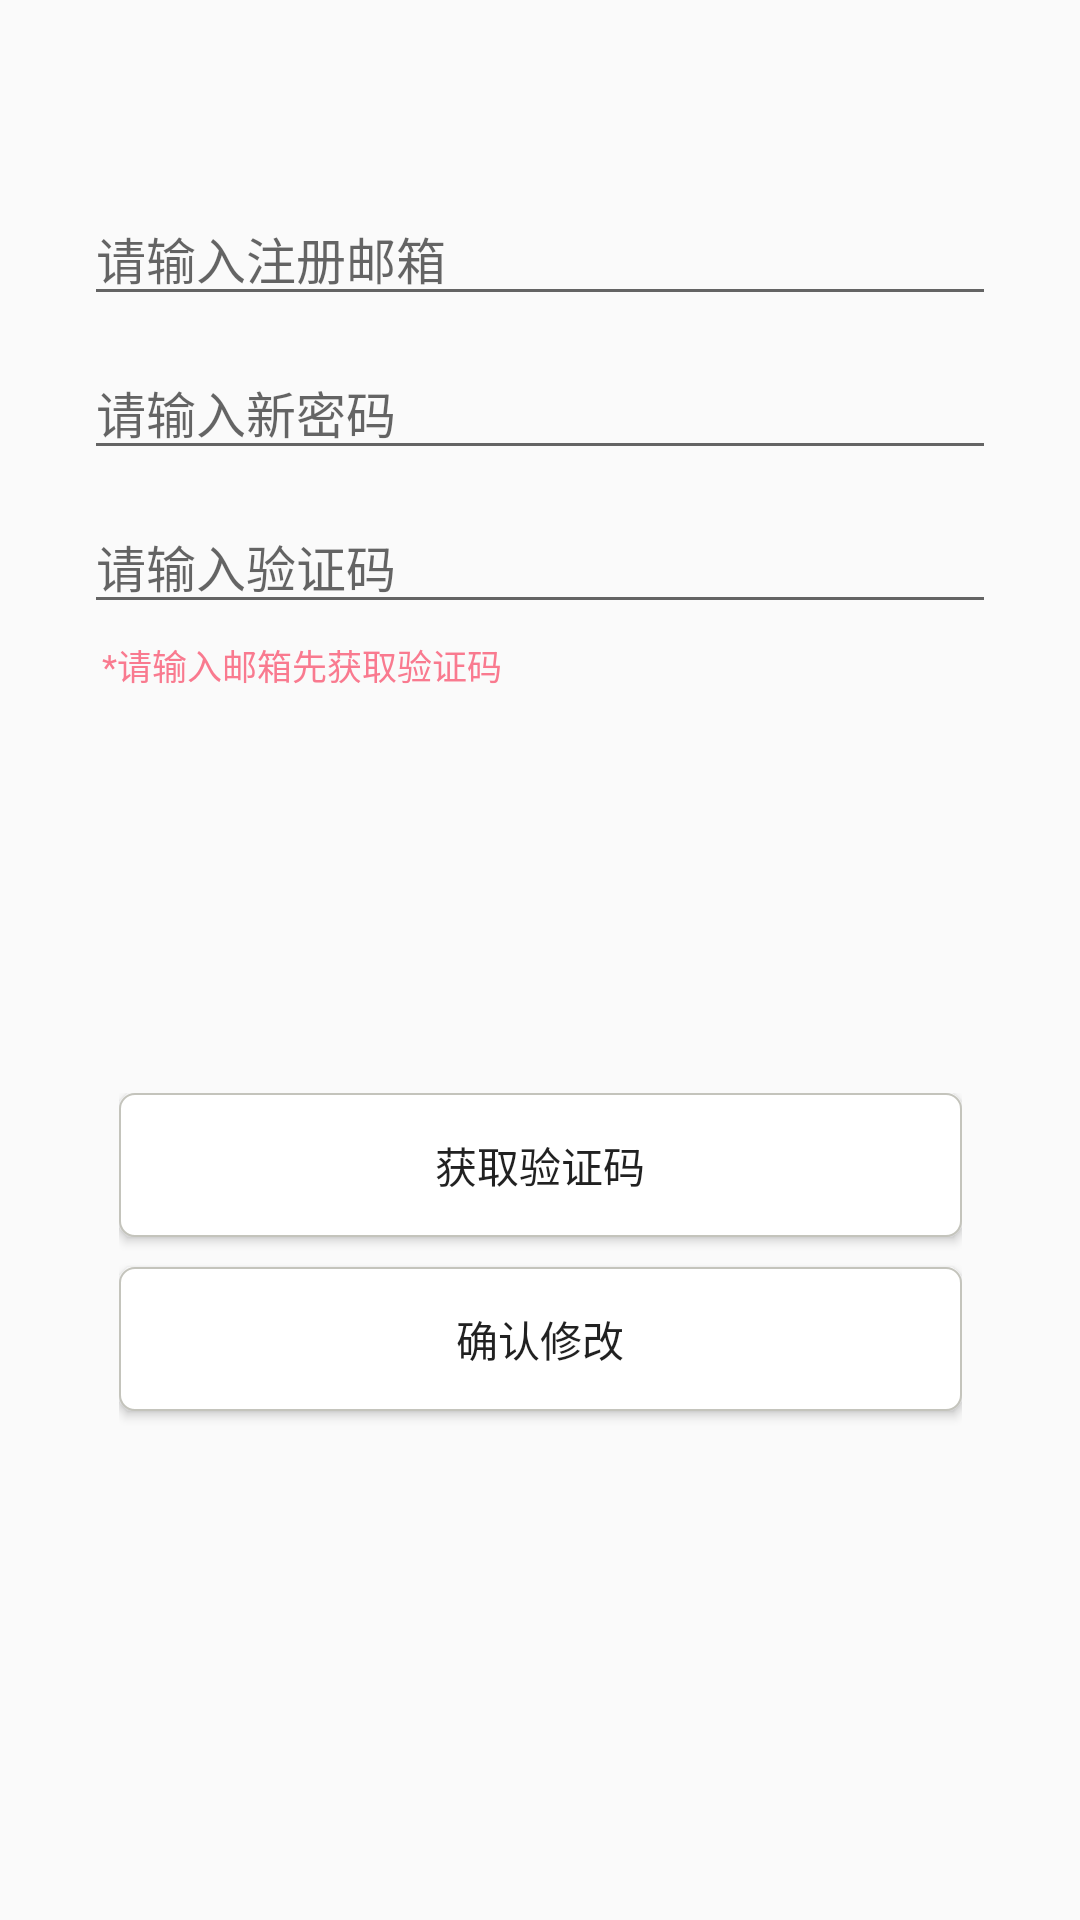

Produce the Android XML layout that renders to this screen, including the resource entries it uses.
<!-- AndroidManifest.xml: application theme AppTheme -->
<!-- res/layout/activity_forget_password.xml -->
<?xml version="1.0" encoding="utf-8"?>
<android.support.constraint.ConstraintLayout xmlns:android="http://schemas.android.com/apk/res/android"
    xmlns:app="http://schemas.android.com/apk/res-auto"
    xmlns:tools="http://schemas.android.com/tools"
    android:layout_width="match_parent"
    android:layout_height="match_parent"
    tools:context=".ForgetPassword">

    <LinearLayout
        android:id="@+id/linearLayout5"
        android:layout_width="304dp"
        android:layout_height="223dp"
        android:layout_marginEnd="8dp"
        android:layout_marginStart="8dp"
        android:layout_marginTop="64dp"
        android:orientation="vertical"
        app:layout_constraintEnd_toEndOf="parent"
        app:layout_constraintStart_toStartOf="parent"
        app:layout_constraintTop_toTopOf="parent">

        <EditText
            android:id="@+id/userIdText"
            android:layout_width="match_parent"
            android:layout_height="wrap_content"
            android:ems="10"
            android:hint="请输入注册邮箱"
            android:inputType="textPersonName"
            android:textSize="50px"
            tools:layout_editor_absoluteX="71dp"
            tools:layout_editor_absoluteY="80dp" />

        <EditText
            android:id="@+id/newPasswordText"
            android:layout_width="match_parent"
            android:layout_height="wrap_content"
            android:layout_marginTop="10dp"
            android:ems="10"
            android:hint="请输入新密码"
            android:inputType="textPassword"
            android:textSize="50px" />

        <EditText
            android:id="@+id/codeText"
            android:layout_width="match_parent"
            android:layout_height="wrap_content"
            android:layout_marginTop="10dp"
            android:ems="10"
            android:hint="请输入验证码"
            android:inputType="textPersonName"
            android:textSize="50px" />

        <TextView
            android:id="@+id/textView4"
            android:layout_width="match_parent"
            android:layout_height="wrap_content"
            android:layout_marginTop="5dp"
            android:text="  *请输入邮箱先获取验证码"
            android:textColor="#f97a8f"
            android:textSize="35px" />
    </LinearLayout>

    <LinearLayout
        android:id="@+id/linearLayout4"
        android:layout_width="281dp"
        android:layout_height="139dp"
        android:layout_marginBottom="8dp"
        android:layout_marginEnd="8dp"
        android:layout_marginStart="8dp"
        android:layout_marginTop="8dp"
        android:orientation="vertical"
        app:layout_constraintBottom_toBottomOf="parent"
        app:layout_constraintEnd_toEndOf="parent"
        app:layout_constraintStart_toStartOf="parent"
        app:layout_constraintTop_toBottomOf="@+id/linearLayout5"
        app:layout_constraintVertical_bias="0.351">

        <Button
            android:id="@+id/getCode"
            android:layout_width="match_parent"
            android:layout_height="wrap_content"
            android:background="@drawable/login_button_selector"
            android:text="获取验证码"
            tools:layout_editor_absoluteX="148dp"
            tools:layout_editor_absoluteY="324dp" />

        <Button
            android:id="@+id/changePassword"
            android:layout_width="match_parent"
            android:layout_height="wrap_content"
            android:layout_marginTop="10dp"
            android:background="@drawable/login_button_selector"
            android:text="确认修改" />
    </LinearLayout>

</android.support.constraint.ConstraintLayout>
<!-- resources referenced by this layout -->
<resources>
  <!-- drawable login_button_selector (drawable) -->
  <?xml version="1.0" encoding="utf-8"?>
  <selector xmlns:android="http://schemas.android.com/apk/res/android">
      <item android:drawable="@drawable/button_press" android:state_pressed="true"/>
      <item android:drawable="@drawable/edit_background" android:state_focused="false" android:state_pressed="false"/>
  </selector>
  <style name="AppTheme" parent="Theme.AppCompat.Light.DarkActionBar">
          
          <item name="colorPrimary">@color/colorPrimary</item>
          <item name="colorPrimaryDark">@color/colorPrimaryDark</item>
          <item name="colorAccent">@color/colorAccent</item>
      </style>
  <!-- drawable button_press (drawable) -->
  <?xml version="1.0" encoding="utf-8"?>
  <shape xmlns:android="http://schemas.android.com/apk/res/android"
      android:shape="rectangle">
  
      
      <corners android:radius="10dip" />
      
      <padding
          android:left="10dp"
          android:top="10dp"
          android:right="10dp"
          android:bottom="10dp"
          />
      
      <stroke
          android:width="2px"
          android:color="@color/colorPrimary" />
  
      
      <solid android:color="@color/colorPrimary"></solid>
  
  </shape>
  <!-- drawable edit_background (drawable) -->
  <?xml version="1.0" encoding="utf-8"?>
  <shape xmlns:android="http://schemas.android.com/apk/res/android"
  android:shape="rectangle">
  
  
  <corners android:radius="5dip" />
  
  <padding
      android:left="10dp"
      android:top="10dp"
      android:right="10dp"
      android:bottom="10dp"
      />
  
  <stroke
      android:width="2px"
      android:color="@color/colorPrimary" />
  
  
  <solid android:color="#FFF"></solid>
  
  </shape>
  <color name="colorPrimary">#c4c4bc</color>
  <color name="colorPrimaryDark">#c4c4bc</color>
  <color name="colorAccent">#5ba895</color>
</resources>
